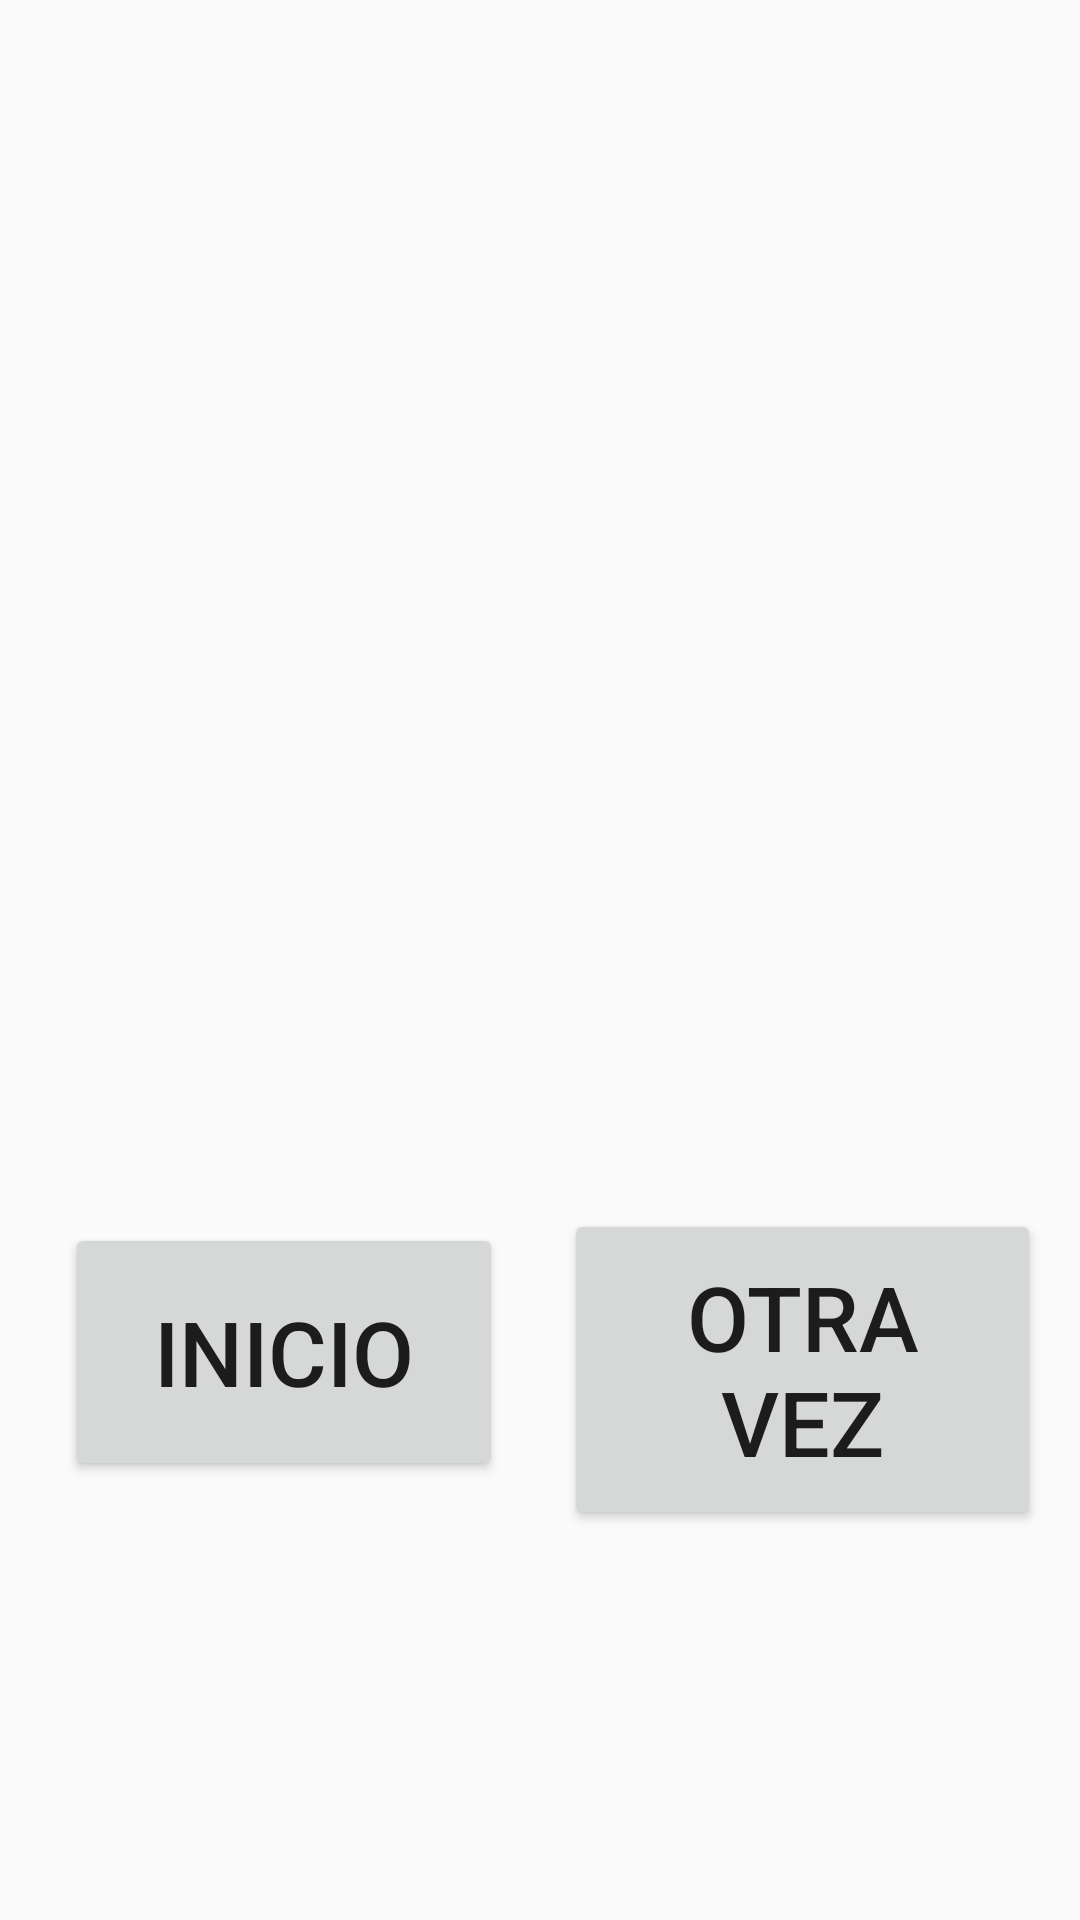

The Android layout XML behind this screen, and the referenced resources:
<!-- AndroidManifest.xml: application theme Theme.AppCompat.Light.NoActionBar -->
<!-- res/layout/activity_ganador.xml -->
<?xml version="1.0" encoding="utf-8"?>
<androidx.constraintlayout.widget.ConstraintLayout xmlns:android="http://schemas.android.com/apk/res/android"
    xmlns:app="http://schemas.android.com/apk/res-auto"
    xmlns:tools="http://schemas.android.com/tools"
    android:background="@drawable/winner"
    android:layout_width="match_parent"
    android:layout_height="match_parent"
    tools:context=".winnerup">

    <Button
        android:id="@+id/btninicio"
        android:layout_width="146dp"
        android:layout_height="86dp"
        android:text="@string/btninicio"
        android:textSize="30sp"
        app:layout_constraintBottom_toBottomOf="parent"
        app:layout_constraintEnd_toEndOf="parent"
        app:layout_constraintHorizontal_bias="0.101"
        app:layout_constraintStart_toStartOf="parent"
        app:layout_constraintTop_toTopOf="parent"
        app:layout_constraintVertical_bias="0.736" />

    <Button
        android:id="@+id/btnretry"
        android:layout_width="159dp"
        android:layout_height="107dp"
        android:text="@string/btnretry"
        android:textSize="30sp"
        app:layout_constraintBottom_toBottomOf="parent"
        app:layout_constraintEnd_toEndOf="parent"
        app:layout_constraintHorizontal_bias="0.936"
        app:layout_constraintStart_toStartOf="parent"
        app:layout_constraintTop_toTopOf="parent"
        app:layout_constraintVertical_bias="0.756" />
</androidx.constraintlayout.widget.ConstraintLayout>
<!-- resources referenced by this layout -->
<resources>
  <string name="btninicio">Inicio</string>
  <string name="btnretry">OTRA VEZ</string>
</resources>
